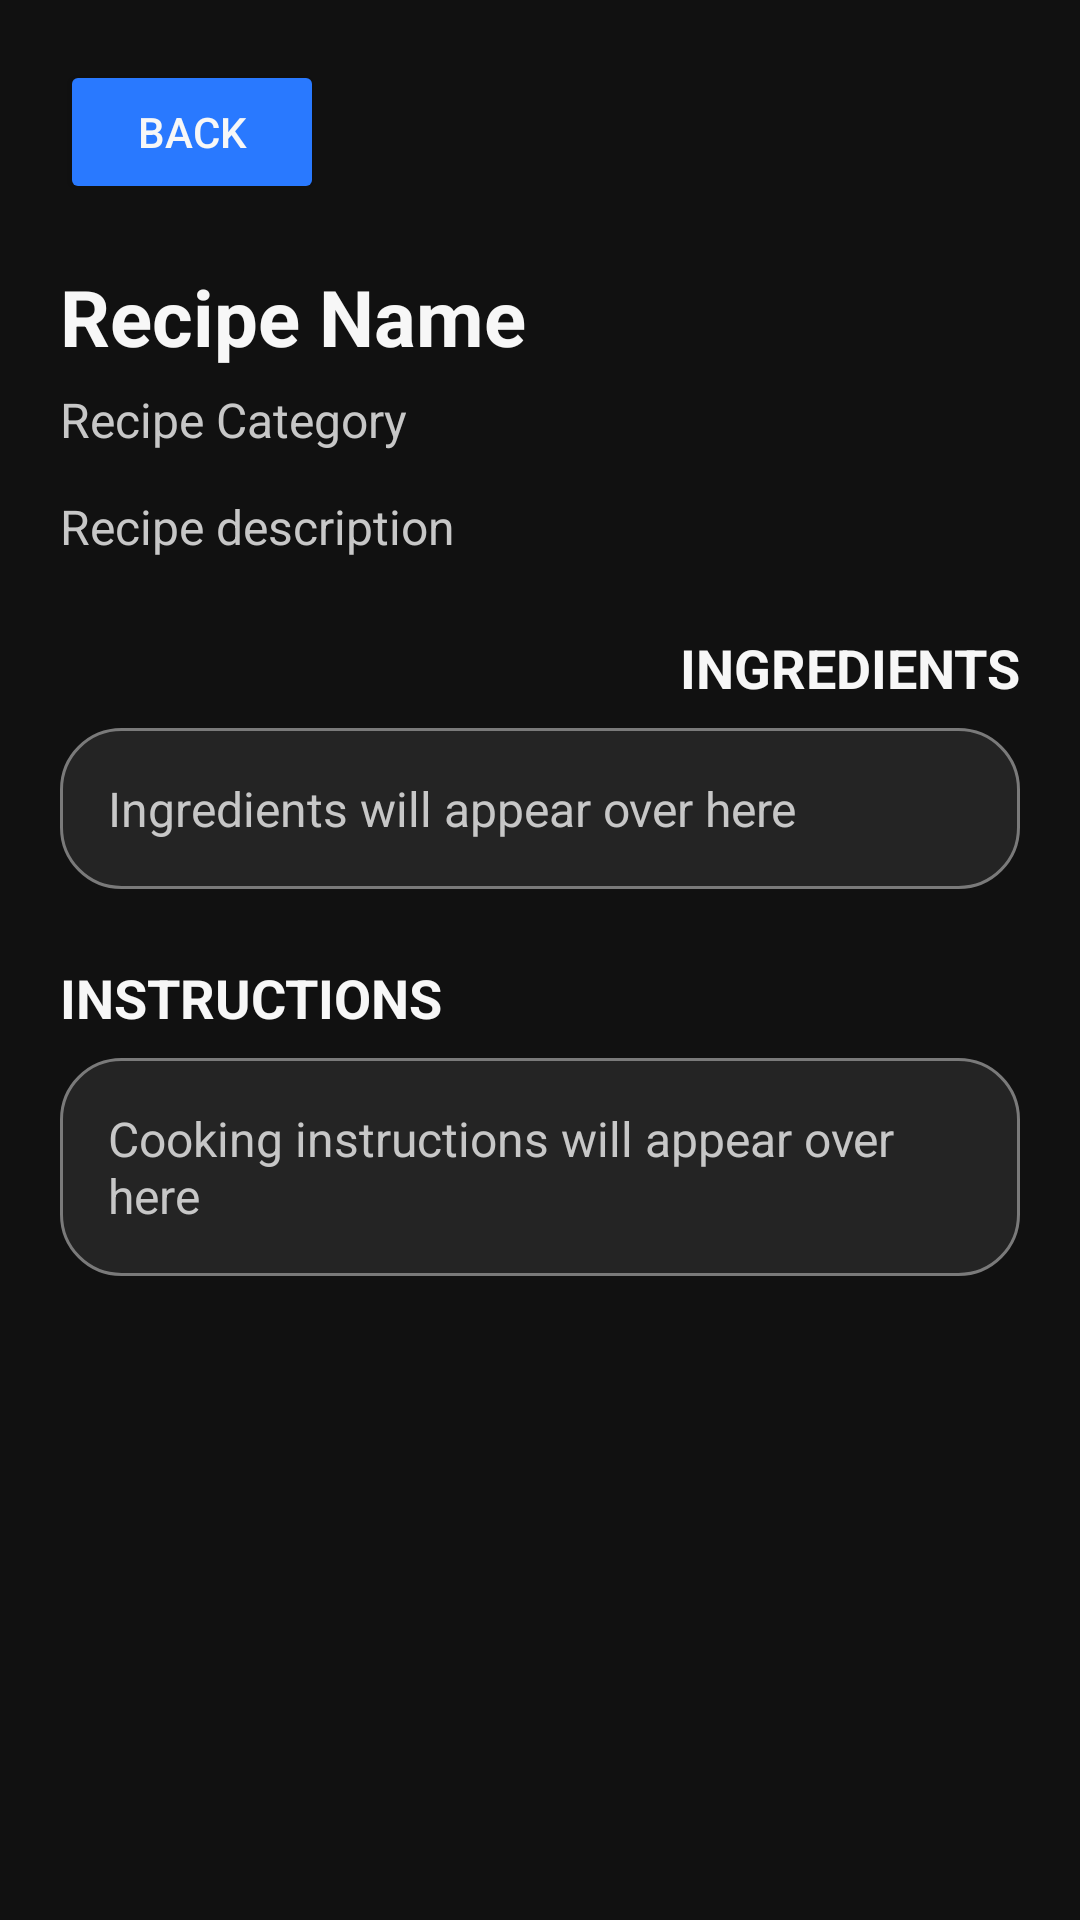

Produce the Android XML layout that renders to this screen, including the resource entries it uses.
<!-- AndroidManifest.xml: application theme Theme.GotEmRecipes -->
<!-- res/layout/activity_recipe_detail.xml -->
<?xml version="1.0" encoding="utf-8"?>
<androidx.constraintlayout.widget.ConstraintLayout
    xmlns:android="http://schemas.android.com/apk/res/android"
    xmlns:app="http://schemas.android.com/apk/res-auto"
    android:layout_width="match_parent"
    android:layout_height="match_parent"
    android:padding="20dp"
    android:background="@color/gotem_black">

    <Button
        android:id="@+id/buttonBack"
        android:layout_width="wrap_content"
        android:layout_height="wrap_content"
        android:text ="BACK"
        android:backgroundTint="@color/gotem_blue"
        android:textColor="@color/gotem_white"
        app:layout_constraintTop_toTopOf="parent"
        app:layout_constraintStart_toStartOf="parent" />
    <TextView
        android:id="@+id/textRecipeDetailName"
        android:layout_width="0dp"
        android:layout_height="wrap_content"
        android:layout_marginTop="20dp"
        android:text="Recipe Name"
        android:textSize="26sp"
        android:textStyle="bold"
        android:textColor="@color/gotem_white"
        app:layout_constraintTop_toBottomOf="@+id/buttonBack"
        app:layout_constraintStart_toStartOf="parent"
        app:layout_constraintEnd_toEndOf="parent" />
    <TextView
        android:id="@+id/textRecipeDetailCategory"
        android:layout_width="0dp"
        android:layout_height="wrap_content"
        android:layout_marginTop="6dp"
        android:text="Recipe Category"
        android:textSize="16sp"
        android:textColor="@color/gotem_light_grey"
        app:layout_constraintTop_toBottomOf="@id/textRecipeDetailName"
        app:layout_constraintStart_toStartOf="parent"
        app:layout_constraintEnd_toEndOf="parent" />

    <TextView
        android:id="@+id/textRecipeDetailDescription"
        android:layout_width="0dp"
        android:layout_height="wrap_content"
        android:layout_marginTop="14dp"
        android:text="Recipe description"
        android:textSize="16sp"
        android:textColor="@color/gotem_light_grey"
        app:layout_constraintTop_toBottomOf="@id/textRecipeDetailCategory"
        app:layout_constraintStart_toStartOf="parent"
        app:layout_constraintEnd_toEndOf="parent"/>
    
    <TextView
        android:id="@+id/textIngredientsHeading"
        android:layout_width="wrap_content"
        android:layout_height="wrap_content"
        android:layout_marginTop="24dp"
        android:text="INGREDIENTS"
        android:textSize="18sp"
        android:textStyle="bold"
        android:textColor="@color/gotem_white"
        app:layout_constraintTop_toBottomOf="@id/textRecipeDetailDescription"
        app:layout_constraintEnd_toEndOf="parent" />
    
    <TextView
        android:id="@+id/textRecipeIngredients"
        android:layout_width="0dp"
        android:layout_height="wrap_content"
        android:layout_marginTop="8dp"
        android:text="Ingredients will appear over here"
        android:textSize="16sp"
        android:textColor="@color/gotem_light_grey"
        android:background="@drawable/home_card_background"
        android:padding="16dp"
        app:layout_constraintTop_toBottomOf="@id/textIngredientsHeading"
        app:layout_constraintStart_toStartOf="parent"
        app:layout_constraintEnd_toEndOf="parent" />

    <TextView
        android:id="@+id/textInstructionsHeading"
        android:layout_width="wrap_content"
        android:layout_height="wrap_content"
        android:layout_marginTop="24dp"
        android:text="INSTRUCTIONS"
        android:textSize="18sp"
        android:textStyle="bold"
        android:textColor="@color/gotem_white"
        app:layout_constraintTop_toBottomOf="@id/textRecipeIngredients"
        app:layout_constraintStart_toStartOf="parent"/>

    <TextView
        android:id="@+id/textRecipeInstructions"
        android:layout_width="0dp"
        android:layout_height="wrap_content"
        android:layout_marginTop="8dp"
        android:text="Cooking instructions will appear over here"
        android:textSize="16sp"
        android:textColor="@color/gotem_light_grey"
        android:background="@drawable/home_card_background"
        android:padding="16dp"
        app:layout_constraintTop_toBottomOf="@id/textInstructionsHeading"
        app:layout_constraintStart_toStartOf="parent"
        app:layout_constraintEnd_toEndOf="parent" />

</androidx.constraintlayout.widget.ConstraintLayout>
<!-- resources referenced by this layout -->
<resources>
  <color name="gotem_black">#111111</color>
  <color name="gotem_blue">#2979FF</color>
  <color name="gotem_light_grey">#C7C7C7</color>
  <color name="gotem_white">#F7F7F7</color>
  <!-- drawable home_card_background (drawable) -->
  <?xml version="1.0" encoding="utf-8"?>
  <shape xmlns:android="http://schemas.android.com/apk/res/android"
      android:shape="rectangle" >
      <solid android:color="@color/gotem_card" />
      <corners android:radius="20dp" />
      <stroke
          android:width="1dp"
          android:color="@color/gotem_mid_grey" />
  </shape>
  <style name="Theme.GotEmRecipes" parent="Base.Theme.GotEmRecipes" />
  <color name="gotem_card">#242424</color>
  <color name="gotem_mid_grey">#7A7A7A</color>
  <style name="Base.Theme.GotEmRecipes" parent="Theme.Material3.DayNight.NoActionBar">
          
          
      </style>
</resources>
